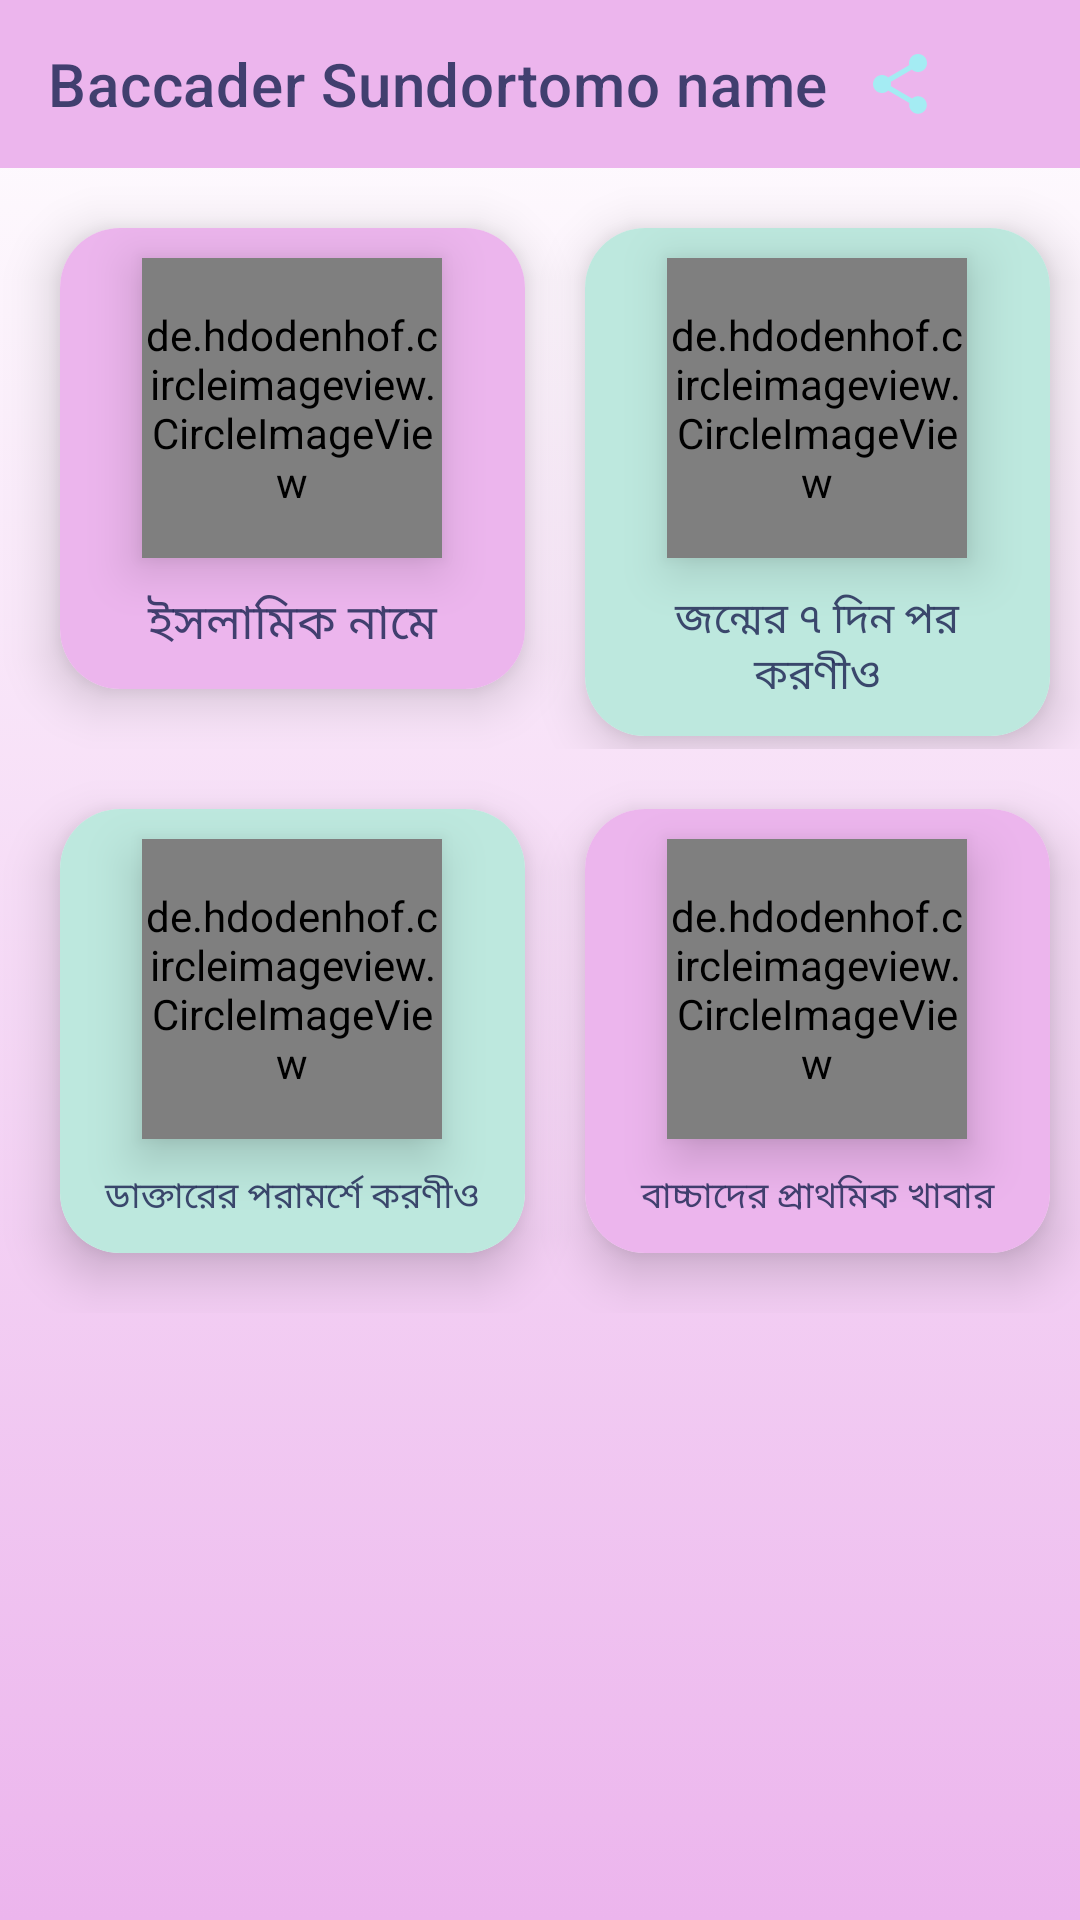

Write the Android layout XML for this screen, with the resource values it uses.
<!-- AndroidManifest.xml: application theme Theme.BaccaderNameSomuh -->
<!-- res/layout/activity_dashboard.xml -->
<?xml version="1.0" encoding="utf-8"?>
<androidx.drawerlayout.widget.DrawerLayout
    xmlns:android="http://schemas.android.com/apk/res/android"
    xmlns:app="http://schemas.android.com/apk/res-auto"
    xmlns:tools="http://schemas.android.com/tools"
    android:layout_width="match_parent"
    android:layout_height="match_parent"
    tools:context=".DashboardActivity"
    android:fitsSystemWindows="true"
    android:id="@+id/drawerLayoutId">

    <LinearLayout
        android:layout_width="match_parent"
        android:layout_height="match_parent"
        android:orientation="vertical"
        android:background="@drawable/gradiant_background">

    <androidx.appcompat.widget.Toolbar
        android:layout_width="match_parent"
        android:layout_height="wrap_content"
        android:background="@color/pink300"
        app:titleTextColor="@color/naviBlu"
        app:title="Baccader Sundortomo name">

        <ImageView
            android:layout_width="wrap_content"
            android:layout_height="wrap_content"
            android:src="@drawable/ic_baseline_share_24"
            android:layout_marginLeft="20dp"/>

    </androidx.appcompat.widget.Toolbar>

        <ScrollView
            android:layout_width="match_parent"
            android:layout_height="wrap_content">

            <LinearLayout
                android:layout_width="match_parent"
                android:layout_height="wrap_content"
                android:orientation="vertical">

                <LinearLayout
                    android:layout_width="match_parent"
                    android:layout_height="wrap_content"
                    android:orientation="horizontal">

                    <androidx.cardview.widget.CardView
                        android:id="@+id/water_SupplyCv"
                        android:layout_width="wrap_content"
                        android:layout_height="wrap_content"
                        android:layout_margin="20dp"
                        android:layout_weight=".5"
                        app:cardCornerRadius="20dp"
                        app:cardElevation="10dp">

                        <LinearLayout
                            android:id="@+id/nameLayoutId"
                            android:layout_width="match_parent"
                            android:layout_height="wrap_content"
                            android:background="@color/pink300"
                            android:orientation="vertical"
                            android:gravity="center">

                            <de.hdodenhof.circleimageview.CircleImageView
                                android:layout_marginTop="10dp"
                                android:layout_width="100dp"
                                android:layout_height="100dp"
                                android:src="@drawable/name"
                                app:civ_border_color="@color/black"
                                android:elevation="10dp">

                            </de.hdodenhof.circleimageview.CircleImageView>

                            <TextView
                                android:layout_width="match_parent"
                                android:layout_height="wrap_content"
                                android:gravity="center"
                                android:text="ইসলামিক নামে"
                                android:textSize="16sp"
                                android:layout_margin="10dp"
                                android:textColor="@color/naviBlu" />

                        </LinearLayout>


                    </androidx.cardview.widget.CardView>

                    <androidx.cardview.widget.CardView
                        android:layout_width="wrap_content"
                        android:layout_height="wrap_content"
                        android:layout_marginRight="10dp"
                        android:layout_marginTop="20dp"
                        android:layout_marginEnd="20dp"
                        android:layout_weight=".5"
                        app:cardCornerRadius="20dp"
                        app:cardElevation="10dp">

                        <LinearLayout
                            android:id="@+id/createSupplyLayout"
                            android:layout_width="match_parent"
                            android:layout_height="wrap_content"
                            android:background="@color/lemon"
                            android:orientation="vertical"
                            android:gravity="center">

                            <de.hdodenhof.circleimageview.CircleImageView
                                android:layout_marginTop="10dp"
                                android:layout_width="100dp"
                                android:layout_height="100dp"
                                android:src="@drawable/akika"
                                app:civ_border_color="@color/black"
                                android:elevation="10dp">

                            </de.hdodenhof.circleimageview.CircleImageView>

                            <androidx.appcompat.widget.AppCompatTextView
                                android:layout_width="match_parent"
                                android:layout_height="wrap_content"
                                android:layout_margin="10dp"
                                android:gravity="center"
                                android:text="জন্মের ৭ দিন পর করণীও"
                                android:textSize="14sp"
                                android:textColor="@color/naviBlu" />

                        </LinearLayout>


                    </androidx.cardview.widget.CardView>

                </LinearLayout>

                <LinearLayout
                    android:layout_width="match_parent"
                    android:layout_height="wrap_content"
                    android:orientation="horizontal">

                    <androidx.cardview.widget.CardView
                        android:layout_width="wrap_content"
                        android:layout_height="wrap_content"
                        android:layout_margin="20dp"
                        android:layout_weight=".5"
                        app:cardCornerRadius="20dp"
                        app:cardElevation="10dp">

                        <LinearLayout
                            android:layout_width="match_parent"
                            android:layout_height="wrap_content"
                            android:background="@color/lemon"
                            android:orientation="vertical"
                            android:gravity="center">

                            <de.hdodenhof.circleimageview.CircleImageView
                                android:layout_marginTop="10dp"
                                android:layout_width="100dp"
                                android:layout_height="100dp"
                                android:src="@drawable/doctor_image"
                                app:civ_border_color="@color/black"
                                android:elevation="10dp">

                            </de.hdodenhof.circleimageview.CircleImageView>

                            <androidx.appcompat.widget.AppCompatTextView
                                android:layout_width="match_parent"
                                android:layout_height="wrap_content"
                                android:layout_margin="10dp"
                                android:gravity="center"
                                android:text="ডাক্তারের পরামর্শে করণীও"
                                android:textSize="12sp"
                                android:textColor="@color/naviBlu" />

                        </LinearLayout>


                    </androidx.cardview.widget.CardView>

                    <androidx.cardview.widget.CardView
                        android:layout_width="wrap_content"
                        android:layout_height="wrap_content"
                        android:layout_marginRight="10dp"
                        android:layout_marginTop="20dp"
                        android:layout_marginEnd="20dp"
                        android:layout_weight=".5"
                        app:cardCornerRadius="20dp"
                        app:cardElevation="10dp">

                        <LinearLayout
                            android:layout_width="match_parent"
                            android:layout_height="wrap_content"
                            android:background="@color/pink300"
                            android:orientation="vertical"
                            android:gravity="center">

                            <de.hdodenhof.circleimageview.CircleImageView
                                android:layout_marginTop="10dp"
                                android:layout_width="100dp"
                                android:layout_height="100dp"
                                android:src="@drawable/baby_food"
                                app:civ_border_color="@color/black"
                                android:elevation="10dp">

                            </de.hdodenhof.circleimageview.CircleImageView>

                            <androidx.appcompat.widget.AppCompatTextView
                                android:layout_width="match_parent"
                                android:layout_height="wrap_content"
                                android:layout_margin="10dp"
                                android:gravity="center"
                                android:text="বাচ্চাদের প্রাথমিক খাবার"
                                android:textSize="12sp"
                                android:textColor="@color/naviBlu" />

                        </LinearLayout>

                    </androidx.cardview.widget.CardView>

                </LinearLayout>


            </LinearLayout>

        </ScrollView>

    </LinearLayout>

    <com.google.android.material.navigation.NavigationView
        app:menu="@menu/top_navigation"
        app:headerLayout="@layout/nave_header"
        android:id="@+id/navigation_view"
        android:layout_width="wrap_content"
        android:layout_height="wrap_content"
        android:layout_gravity="start"/>

</androidx.drawerlayout.widget.DrawerLayout>
<!-- res/layout/nave_header.xml (included above) -->
<?xml version="1.0" encoding="utf-8"?>
<LinearLayout
    xmlns:android="http://schemas.android.com/apk/res/android"
    android:layout_width="match_parent"
    android:layout_height="wrap_content"
    android:orientation="vertical"
    android:background="@color/pink300"
    android:padding="10dp"
    android:gravity="center">

    <de.hdodenhof.circleimageview.CircleImageView
        android:layout_width="200dp"
        android:layout_height="200dp"
        android:src="@drawable/about"
        android:layout_marginTop="30dp"/>

    <TextView
        android:layout_marginTop="10dp"
        android:layout_width="match_parent"
        android:layout_height="wrap_content"
        android:text="Msn8 developerTeem"
        android:gravity="center"
        android:textStyle="bold"
        android:textSize="20dp"
        android:textColor="@color/naviBlu"/>

</LinearLayout>
<!-- resources referenced by this layout -->
<resources>
  <color name="black">#FF000000</color>
  <color name="lemon">#BDE8DE</color>
  <color name="naviBlu">#D8222957</color>
  <color name="pink300">#ECB5ED</color>
  <!-- drawable about: jpg bitmap (drawable, 116611 bytes) -->
  <!-- drawable akika: jpg bitmap (drawable, 49090 bytes) -->
  <!-- drawable doctor_image: jpg bitmap (drawable, 4593 bytes) -->
  <!-- drawable gradiant_background (drawable) -->
  <?xml version="1.0" encoding="utf-8"?>
  <selector xmlns:android="http://schemas.android.com/apk/res/android">
  
      <item>
          <shape>
              <gradient
                  android:angle="-90"
                  android:startColor="@color/white"
                  android:endColor="@color/pink300"/>
          </shape>
      </item>
  
  </selector>
  <!-- drawable ic_baseline_share_24 (drawable) -->
  <vector android:height="24dp" android:tint="#A4ECF3"
      android:viewportHeight="24" android:viewportWidth="24"
      android:width="24dp" xmlns:android="http://schemas.android.com/apk/res/android">
      <path android:fillColor="@android:color/white"
          android:pathData="M18,16.08c-0.76,0 -1.44,0.3 -1.96,0.77L8.91,12.7c0.05,-0.23 0.09,-0.46 0.09,-0.7s-0.04,-0.47 -0.09,-0.7l7.05,-4.11c0.54,0.5 1.25,0.81 2.04,0.81 1.66,0 3,-1.34 3,-3s-1.34,-3 -3,-3 -3,1.34 -3,3c0,0.24 0.04,0.47 0.09,0.7L8.04,9.81C7.5,9.31 6.79,9 6,9c-1.66,0 -3,1.34 -3,3s1.34,3 3,3c0.79,0 1.5,-0.31 2.04,-0.81l7.12,4.16c-0.05,0.21 -0.08,0.43 -0.08,0.65 0,1.61 1.31,2.92 2.92,2.92 1.61,0 2.92,-1.31 2.92,-2.92s-1.31,-2.92 -2.92,-2.92z"/>
  </vector>
  <style name="Theme.BaccaderNameSomuh" parent="Theme.MaterialComponents.DayNight.NoActionBar">
          
          <item name="colorPrimary">@color/pink300</item>
          <item name="colorPrimaryVariant">@color/pink300</item>
          <item name="colorOnPrimary">@color/white</item>
          
          <item name="colorSecondary">@color/teal_200</item>
          <item name="colorSecondaryVariant">@color/teal_700</item>
          <item name="colorOnSecondary">@color/black</item>
          
          <item name="android:statusBarColor" tools:targetApi="l">@color/pink300</item>
          
      </style>
  <color name="white">#FFFFFFFF</color>
  <color name="teal_200">#FF03DAC5</color>
  <color name="teal_700">#FF018786</color>
</resources>
